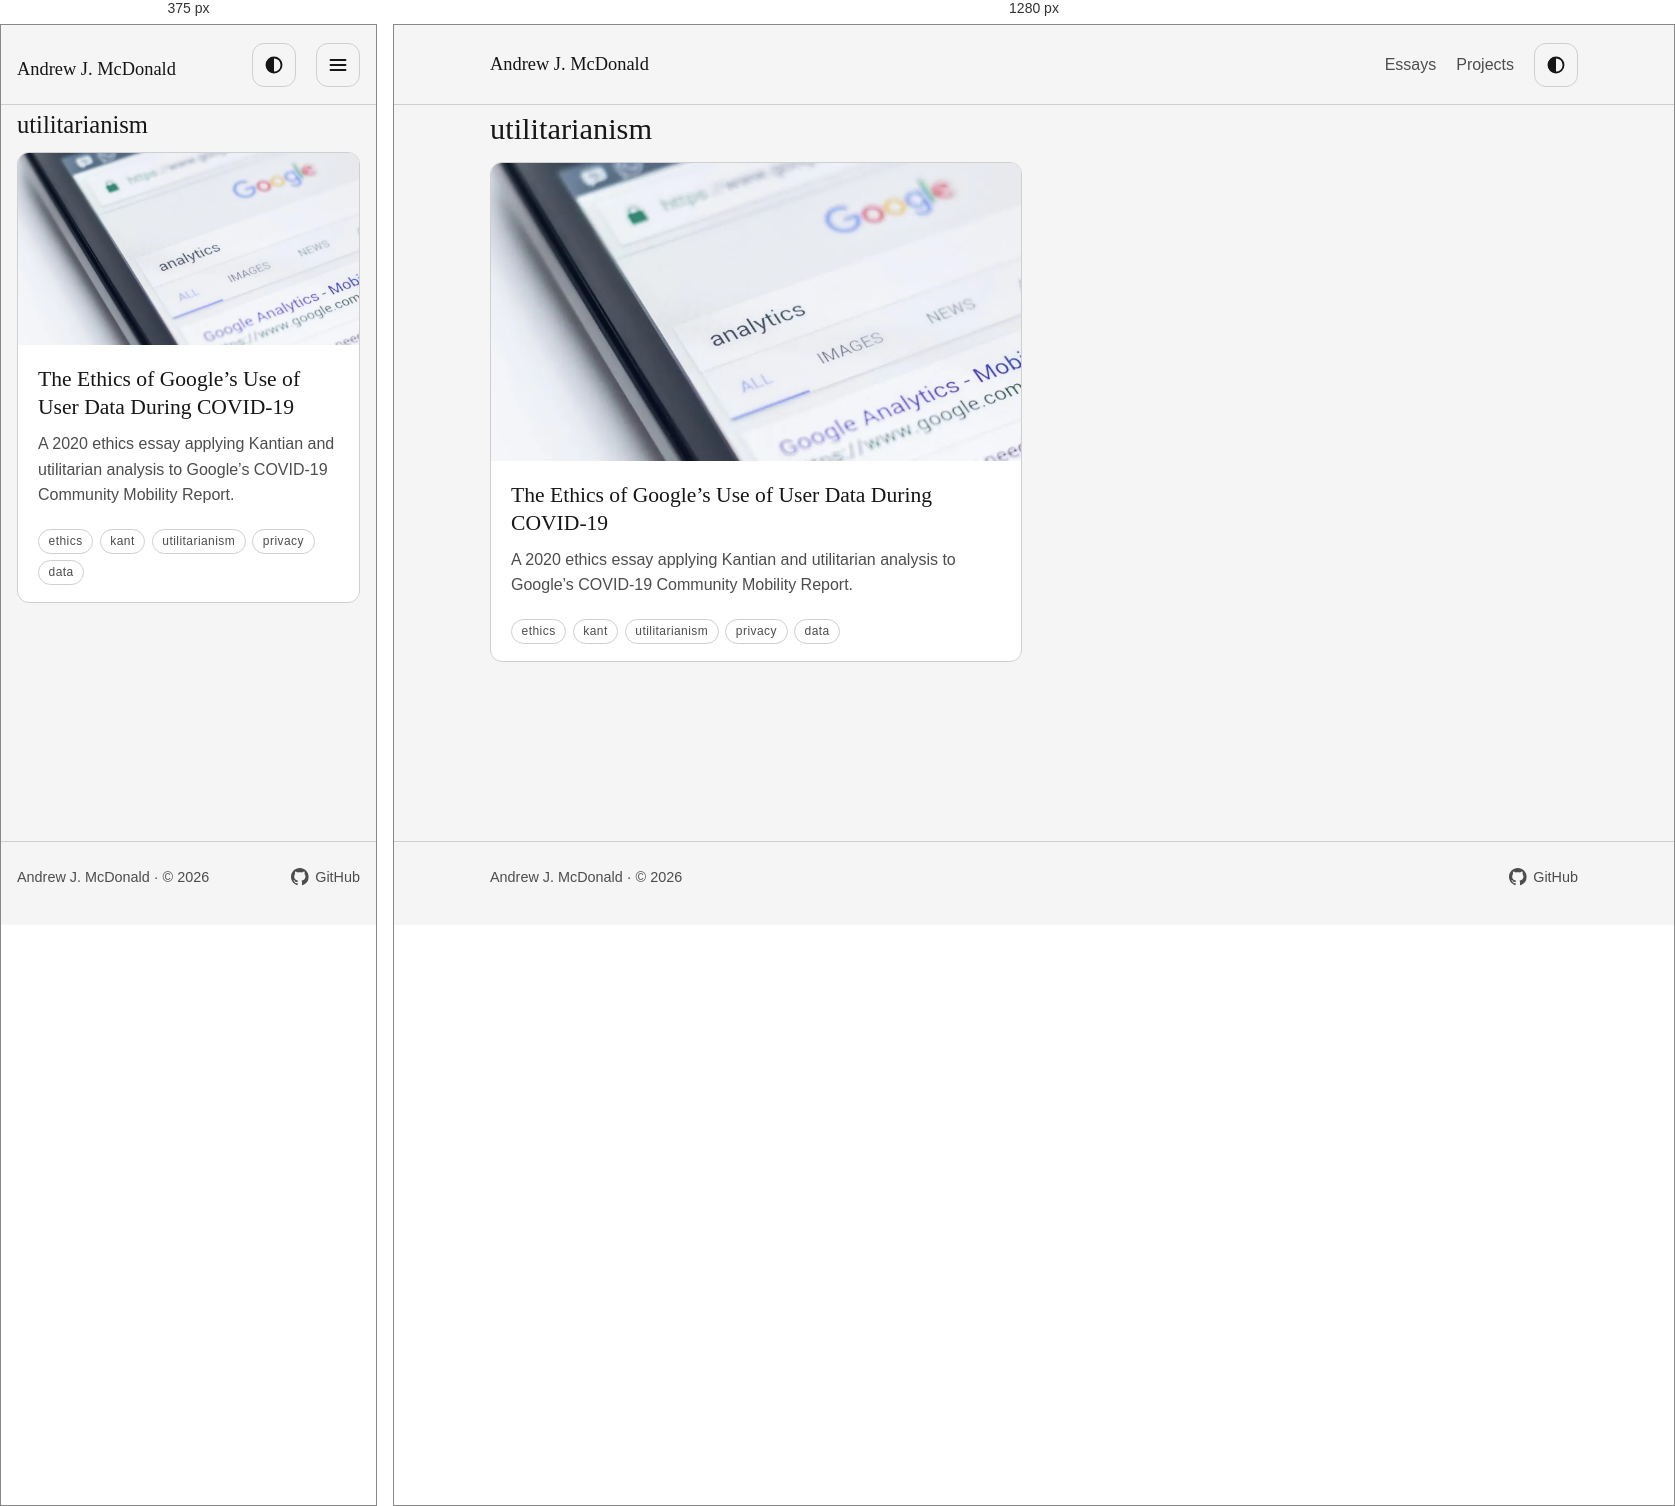
Rendered at 375 px and 1280 px, left to right.

<!-- file: index.html -->
<!doctype html>
<html lang="en">
<head>
<meta charset="utf-8">
<meta name="viewport" content="width=device-width, initial-scale=1">
<link rel="icon" type="image/svg+xml" href="/blog/favicon.svg">
<link rel="alternate" type="application/rss+xml" title="Andrew J. McDonald" href="/blog/rss.xml">
<title>Topic: utilitarianism</title>
<meta name="description" content="Essays on utilitarianism.">
<script>try{var t=localStorage.getItem("theme");if(t==="light"||t==="dark"){document.documentElement.dataset.theme=t}}catch(e){}</script>
<link rel="stylesheet" href="/blog/css/main.css">
<link rel="stylesheet" href="/blog/css/header.css">
<script src="/blog/js/theme.js" defer></script>
</head>
<body>
<a class="skip-link" href="#main">Skip to content</a>
<header class="site-header"><div class="wrap header-inner"><a class="site-name" href="/blog/">Andrew J. McDonald</a><div class="header-actions"><nav class="desktop-nav" aria-label="Primary"><a href="/blog/essays/">Essays</a><a href="/blog/projects/">Projects</a></nav><button class="theme-toggle" type="button" data-theme-toggle aria-label="Dark theme"><svg viewBox="0 0 16 16" aria-hidden="true" focusable="false"><circle cx="8" cy="8" r="6" stroke="currentColor" stroke-width="1.5" fill="none"/><path d="M8 2a6 6 0 0 0 0 12z" fill="currentColor"/></svg></button><button class="menu-toggle" type="button" popovertarget="mobile-nav" aria-label="Open navigation"><svg viewBox="0 0 16 16" aria-hidden="true" focusable="false"><path d="M2 4h12M2 8h12M2 12h12" stroke="currentColor" stroke-width="1.5" stroke-linecap="round" fill="none"/></svg></button><nav id="mobile-nav" popover aria-label="Mobile"><a href="/blog/essays/">Essays</a><a href="/blog/projects/">Projects</a></nav></div></div></header>
<main id="main"><div class="wrap topic-page"><h1>utilitarianism</h1><ol class="card-grid"><li><article class="card">
<div class="card-media"><picture><source type="image/webp" srcset="/blog/img/essays/ethics-google/cover.webp"><img src="/blog/img/essays/ethics-google/cover.jpg" alt="google" width="1600" height="563" loading="lazy" decoding="async"></picture></div><div class="card-body">
<h2 class="card-title"><a href="/blog/essays/ethics-google/">The Ethics of Google’s Use of User Data During COVID-19</a></h2>
<p class="entry-desc">A 2020 ethics essay applying Kantian and utilitarian analysis to Google’s COVID-19 Community Mobility Report.</p>
<p class="entry-meta"><span class="entry-topics"><a href="/blog/topics/ethics/">ethics</a><a href="/blog/topics/kant/">kant</a><a href="/blog/topics/utilitarianism/">utilitarianism</a><a href="/blog/topics/privacy/">privacy</a><a href="/blog/topics/data/">data</a></span></p>
</div></article></li></ol></div></main>
<footer class="site-footer"><div class="wrap footer-inner"><p>Andrew J. McDonald &middot; &copy; 2026</p><p><a class="footer-link" href="https://github.com/famesjranko" rel="me noopener" target="_blank"><svg class="footer-icon" viewBox="0 0 16 16" aria-hidden="true" focusable="false"><path fill="currentColor" d="M8 0C3.58 0 0 3.58 0 8c0 3.54 2.29 6.53 5.47 7.59.4.07.55-.17.55-.38 0-.19-.01-.82-.01-1.49-2.01.37-2.53-.49-2.69-.94-.09-.23-.48-.94-.82-1.13-.28-.15-.68-.52-.01-.53.63-.01 1.08.58 1.23.82.72 1.21 1.87.87 2.33.66.07-.52.28-.87.51-1.07-1.78-.2-3.64-.89-3.64-3.95 0-.87.31-1.59.82-2.15-.08-.2-.36-1.02.08-2.12 0 0 .67-.21 2.2.82.64-.18 1.32-.27 2-.27.68 0 1.36.09 2 .27 1.53-1.04 2.2-.82 2.2-.82.44 1.1.16 1.92.08 2.12.51.56.82 1.27.82 2.15 0 3.07-1.87 3.75-3.65 3.95.29.25.54.73.54 1.48 0 1.07-.01 1.93-.01 2.2 0 .21.15.46.55.38A8.01 8.01 0 0 0 16 8c0-4.42-3.58-8-8-8z"/></svg>GitHub</a></p></div></footer>
</body>
</html>


/* @media block from main.css */
@media (min-width: 42rem) {
		.card-grid {
			grid-template-columns: repeat(2, 1fr);
		}
	}

/* @media block from header.css */
@media (max-width: 42rem) {
		.desktop-nav {
			display: none;
		}

		.menu-toggle {
			display: inline-flex;
		}
	}